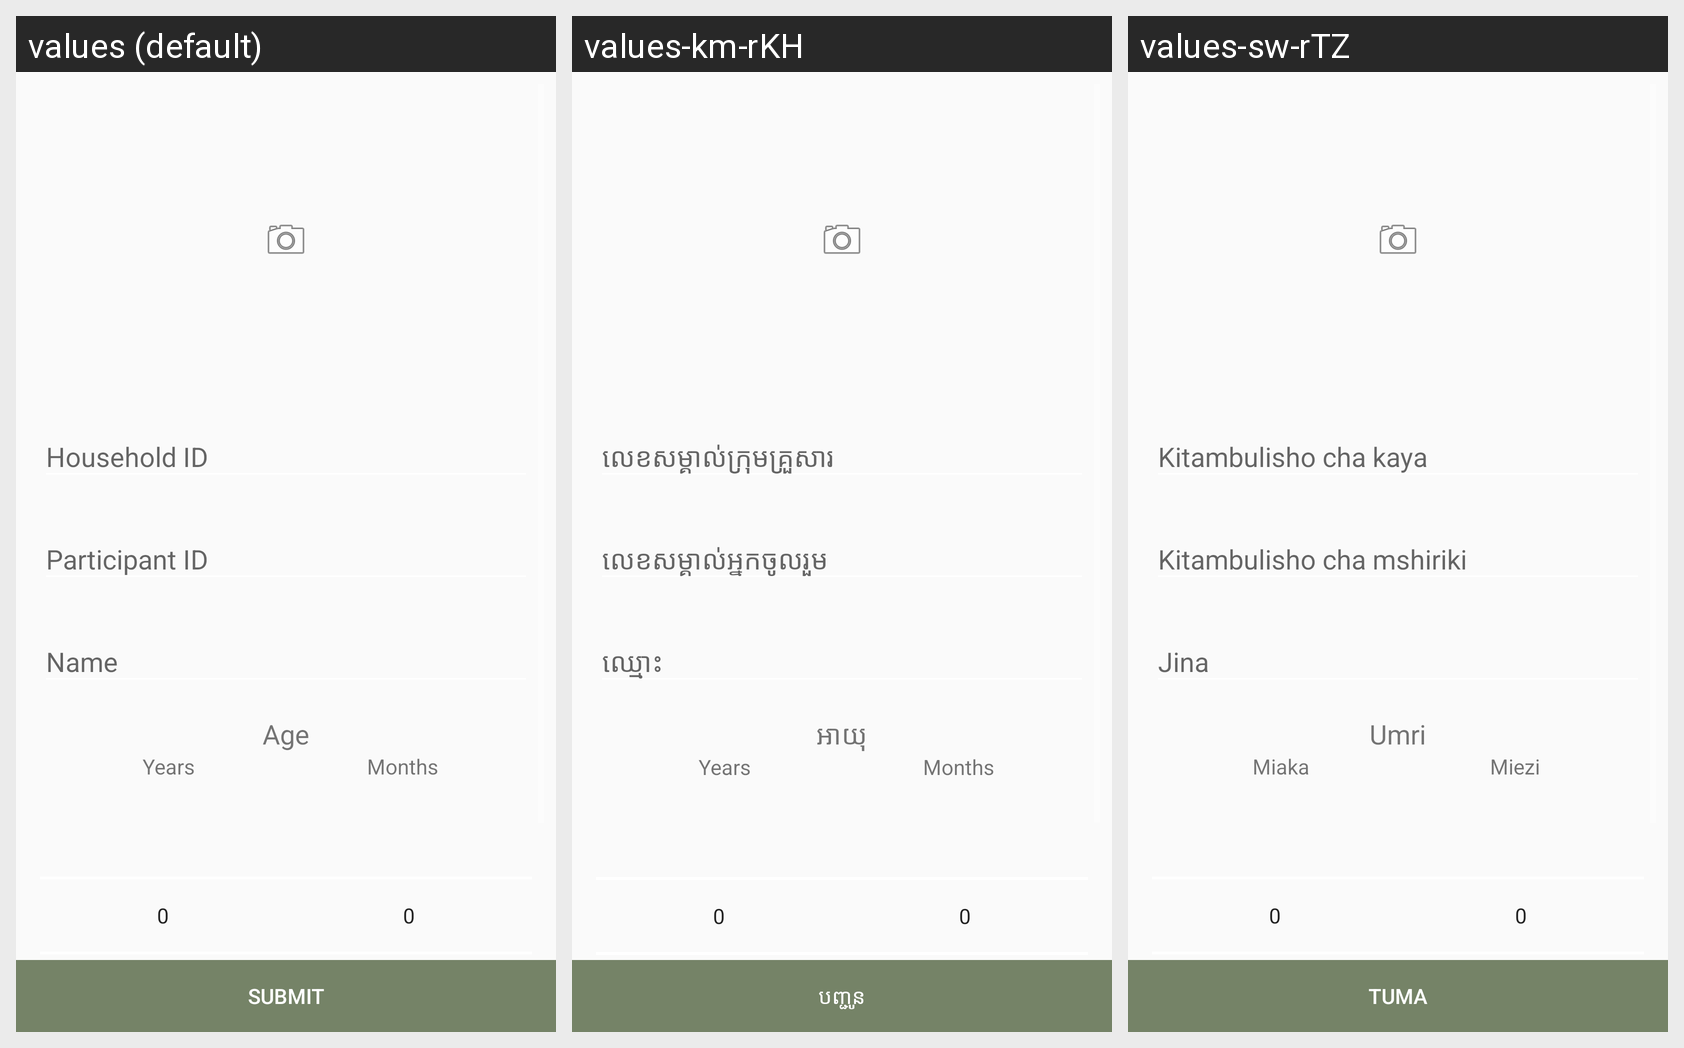

Strings drawn on this Android screen and how each of the app's shown locales translates them:
Android screen res/layout/activity_create_household_member.xml rendered under 3 locales, left to right: values (default), values-km-rKH, values-sw-rTZ. Device: Nexus 5 (rendered at 1080×1920; each locale shown at half size, 540×960, under a caption strip naming it); theme AppTheme.
Strings drawn on this screen, with the default value and each locale's value (text and hints the layout hard-codes appear in the picture but are not listed):

householdid
  values: Household ID
  values-km-rKH: លេខសម្គាល់ក្រុមគ្រួសារ
  values-sw-rTZ: Kitambulisho cha kaya

participantid
  values: Participant ID
  values-km-rKH: លេខសម្គាល់អ្នកចូលរួម
  values-sw-rTZ: Kitambulisho cha mshiriki

name
  values: Name
  values-km-rKH: ឈ្មោះ
  values-sw-rTZ: Jina

age
  values: Age
  values-km-rKH: អាយុ
  values-sw-rTZ: Umri

years
  values: Years
  values-km-rKH: Years
  values-sw-rTZ: Miaka

months
  values: Months
  values-km-rKH: Months
  values-sw-rTZ: Miezi

female
  values: Female
  values-km-rKH: ស្រី
  values-sw-rTZ: Kike

male
  values: Male
  values-km-rKH: ប្រុស
  values-sw-rTZ: Kiume

submit
  values: Submit
  values-km-rKH: បញ្ជូន
  values-sw-rTZ: Tuma
